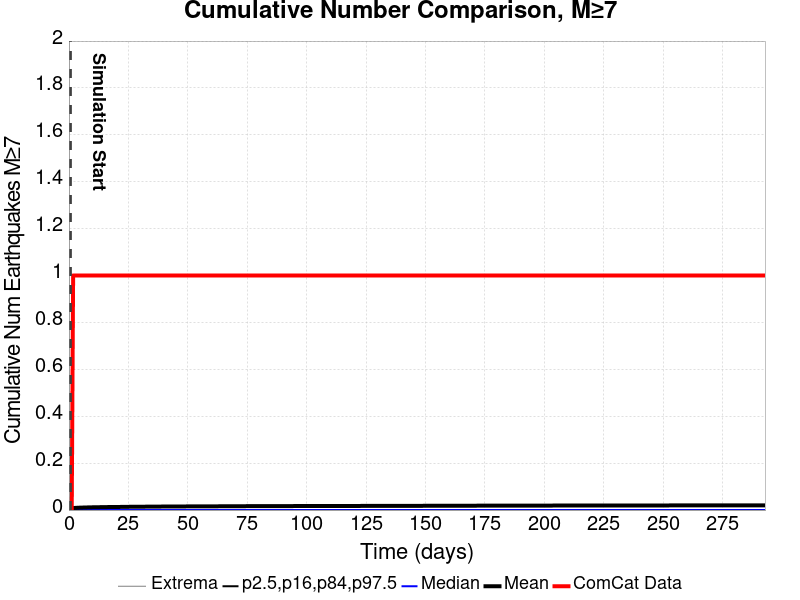

The table this chart was drawn from, first rows:
Time (days), ComCat Data, Simulation Mean, Simulation Median, Simulation Mode, Simulation Minimum, Simulation Maximum, 2.5 %-ile, 16 %-ile, 84 %-ile, 97.5 %-ile
0.0, 0.0, , , , , , , , , 
0.5868, 0.0, 0.00684, 0.0, 0.0, 0.0, 2.0, 0.0, 0.0, 0.0, 0.0
1.174, 0.0, 0.00796, 0.0, 0.0, 0.0, 2.0, 0.0, 0.0, 0.0, 0.0
1.76, 1.0, 0.00855, 0.0, 0.0, 0.0, 3.0, 0.0, 0.0, 0.0, 0.0
2.347, 1.0, 0.00901, 0.0, 0.0, 0.0, 3.0, 0.0, 0.0, 0.0, 0.0
2.934, 1.0, 0.00944, 0.0, 0.0, 0.0, 3.0, 0.0, 0.0, 0.0, 0.0
3.521, 1.0, 0.00973, 0.0, 0.0, 0.0, 3.0, 0.0, 0.0, 0.0, 0.0
4.107, 1.0, 0.01002, 0.0, 0.0, 0.0, 3.0, 0.0, 0.0, 0.0, 0.0
4.694, 1.0, 0.0103, 0.0, 0.0, 0.0, 3.0, 0.0, 0.0, 0.0, 0.0
5.281, 1.0, 0.01052, 0.0, 0.0, 0.0, 3.0, 0.0, 0.0, 0.0, 0.0
5.868, 1.0, 0.01067, 0.0, 0.0, 0.0, 3.0, 0.0, 0.0, 0.0, 0.0
6.455, 1.0, 0.01087, 0.0, 0.0, 0.0, 3.0, 0.0, 0.0, 0.0, 0.0
7.041, 1.0, 0.01104, 0.0, 0.0, 0.0, 3.0, 0.0, 0.0, 0.0, 0.0
7.628, 1.0, 0.01117, 0.0, 0.0, 0.0, 3.0, 0.0, 0.0, 0.0, 0.0
8.215, 1.0, 0.01133, 0.0, 0.0, 0.0, 3.0, 0.0, 0.0, 0.0, 0.0
8.802, 1.0, 0.0115, 0.0, 0.0, 0.0, 3.0, 0.0, 0.0, 0.0, 0.0
9.389, 1.0, 0.01166, 0.0, 0.0, 0.0, 3.0, 0.0, 0.0, 0.0, 0.0
9.975, 1.0, 0.01176, 0.0, 0.0, 0.0, 3.0, 0.0, 0.0, 0.0, 0.0
10.56, 1.0, 0.01183, 0.0, 0.0, 0.0, 3.0, 0.0, 0.0, 0.0, 0.0
11.15, 1.0, 0.01194, 0.0, 0.0, 0.0, 3.0, 0.0, 0.0, 0.0, 0.0
11.74, 1.0, 0.01202, 0.0, 0.0, 0.0, 3.0, 0.0, 0.0, 0.0, 0.0
12.32, 1.0, 0.01213, 0.0, 0.0, 0.0, 3.0, 0.0, 0.0, 0.0, 0.0
12.91, 1.0, 0.01225, 0.0, 0.0, 0.0, 3.0, 0.0, 0.0, 0.0, 0.0
13.5, 1.0, 0.01238, 0.0, 0.0, 0.0, 3.0, 0.0, 0.0, 0.0, 0.0
14.08, 1.0, 0.01244, 0.0, 0.0, 0.0, 3.0, 0.0, 0.0, 0.0, 0.0
14.67, 1.0, 0.01253, 0.0, 0.0, 0.0, 3.0, 0.0, 0.0, 0.0, 0.0
15.26, 1.0, 0.01269, 0.0, 0.0, 0.0, 3.0, 0.0, 0.0, 0.0, 0.0
15.84, 1.0, 0.01276, 0.0, 0.0, 0.0, 3.0, 0.0, 0.0, 0.0, 0.0
16.43, 1.0, 0.01281, 0.0, 0.0, 0.0, 3.0, 0.0, 0.0, 0.0, 0.0
17.02, 1.0, 0.01284, 0.0, 0.0, 0.0, 3.0, 0.0, 0.0, 0.0, 0.0
17.6, 1.0, 0.0129, 0.0, 0.0, 0.0, 3.0, 0.0, 0.0, 0.0, 0.0
18.19, 1.0, 0.01294, 0.0, 0.0, 0.0, 3.0, 0.0, 0.0, 0.0, 0.0
18.78, 1.0, 0.01299, 0.0, 0.0, 0.0, 3.0, 0.0, 0.0, 0.0, 0.0
19.36, 1.0, 0.01304, 0.0, 0.0, 0.0, 3.0, 0.0, 0.0, 0.0, 0.0
19.95, 1.0, 0.01312, 0.0, 0.0, 0.0, 3.0, 0.0, 0.0, 0.0, 0.0
20.54, 1.0, 0.01318, 0.0, 0.0, 0.0, 3.0, 0.0, 0.0, 0.0, 0.0
21.12, 1.0, 0.01327, 0.0, 0.0, 0.0, 3.0, 0.0, 0.0, 0.0, 0.0
21.71, 1.0, 0.01334, 0.0, 0.0, 0.0, 3.0, 0.0, 0.0, 0.0, 0.0
22.3, 1.0, 0.01339, 0.0, 0.0, 0.0, 3.0, 0.0, 0.0, 0.0, 0.0
22.88, 1.0, 0.0135, 0.0, 0.0, 0.0, 3.0, 0.0, 0.0, 0.0, 0.0
23.47, 1.0, 0.01358, 0.0, 0.0, 0.0, 3.0, 0.0, 0.0, 0.0, 0.0
24.06, 1.0, 0.01367, 0.0, 0.0, 0.0, 3.0, 0.0, 0.0, 0.0, 0.0
24.64, 1.0, 0.01378, 0.0, 0.0, 0.0, 3.0, 0.0, 0.0, 0.0, 0.0
25.23, 1.0, 0.01385, 0.0, 0.0, 0.0, 3.0, 0.0, 0.0, 0.0, 0.0
25.82, 1.0, 0.01393, 0.0, 0.0, 0.0, 3.0, 0.0, 0.0, 0.0, 0.0
26.41, 1.0, 0.01396, 0.0, 0.0, 0.0, 3.0, 0.0, 0.0, 0.0, 0.0
26.99, 1.0, 0.01399, 0.0, 0.0, 0.0, 3.0, 0.0, 0.0, 0.0, 0.0
27.58, 1.0, 0.01404, 0.0, 0.0, 0.0, 3.0, 0.0, 0.0, 0.0, 0.0
28.17, 1.0, 0.01412, 0.0, 0.0, 0.0, 3.0, 0.0, 0.0, 0.0, 0.0
28.75, 1.0, 0.01419, 0.0, 0.0, 0.0, 3.0, 0.0, 0.0, 0.0, 0.0
29.34, 1.0, 0.01421, 0.0, 0.0, 0.0, 3.0, 0.0, 0.0, 0.0, 0.0
29.93, 1.0, 0.01428, 0.0, 0.0, 0.0, 3.0, 0.0, 0.0, 0.0, 0.0
30.51, 1.0, 0.0143, 0.0, 0.0, 0.0, 3.0, 0.0, 0.0, 0.0, 0.0
31.1, 1.0, 0.01431, 0.0, 0.0, 0.0, 3.0, 0.0, 0.0, 0.0, 0.0
31.69, 1.0, 0.01435, 0.0, 0.0, 0.0, 3.0, 0.0, 0.0, 0.0, 0.0
32.27, 1.0, 0.01441, 0.0, 0.0, 0.0, 3.0, 0.0, 0.0, 0.0, 0.0
32.86, 1.0, 0.01447, 0.0, 0.0, 0.0, 3.0, 0.0, 0.0, 0.0, 0.0
33.45, 1.0, 0.01451, 0.0, 0.0, 0.0, 3.0, 0.0, 0.0, 0.0, 0.0
34.03, 1.0, 0.01457, 0.0, 0.0, 0.0, 3.0, 0.0, 0.0, 0.0, 0.0
34.62, 1.0, 0.0146, 0.0, 0.0, 0.0, 3.0, 0.0, 0.0, 0.0, 0.0
... 440 more rows
